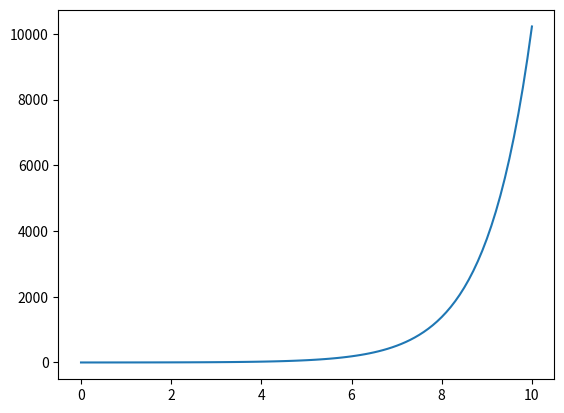

Recreate this plot in Python.
import matplotlib.pyplot as plt
import math

def runge_kutta_integrate(initial_condition, final_time, f):
    #Let x(t) be the solution to differential equation dx/dt = f(x). The function outputs x(final_time).
    #initial_condition is a tuple (x0, t0) that is, x0 = x(t0)
    out = initial_condition[0]
    t=initial_condition[1]
    #finds a sufficiently small time interval so that  all higher order terms of delta_t goes negligible.
    delta_t= (final_time - t)/10**2
    while t+delta_t<final_time:
        k1 = f(out)*delta_t
        k2 = f(out + 0.5*k1)*delta_t
        k3 = f(out + 0.5*k2)*delta_t
        k4 = f(out + k3)*delta_t
        out+= (k1 + 2*k2 + 2*k3 + k4)/6
        t+= delta_t
    delta_t = final_time - t
    k1 = f(out)*delta_t
    k2 = f(out + 0.5*k1)*delta_t
    k3 = f(out + 0.5*k2)*delta_t
    k4 = f(out + k3)*delta_t
    out+= (k1 + 2*k2 + 2*k3 + k4)/6
    return out

def g(x):
    return x + math.exp( -1*x)

print(runge_kutta_integrate((0,0),1,g))

def graph_soln(infn,initial_condition):
    # given the differential equation dx/dt = f(x) and initial condition x(t_0) = x_0 - 
    # infn = f ; initial_condition = (x_0, t_0)
    #The function graphs the trajectory at (x_0,t_0).
    X = []
    start = initial_condition[1]
    while start<=initial_condition[1]+10:
        # adds different time values at a difference of 0.1 to the list X.
        X.append(start)
        start += 0.1
    Y=[]
    for i in X:
        # adds x(t) corresponding to each t in X, obtained using runge-kutta method,  to the list Y
        Y.append(runge_kutta_integrate(initial_condition,i,infn))
    plt.plot(X,Y)
    plt.show()

graph_soln(g,(0,0))